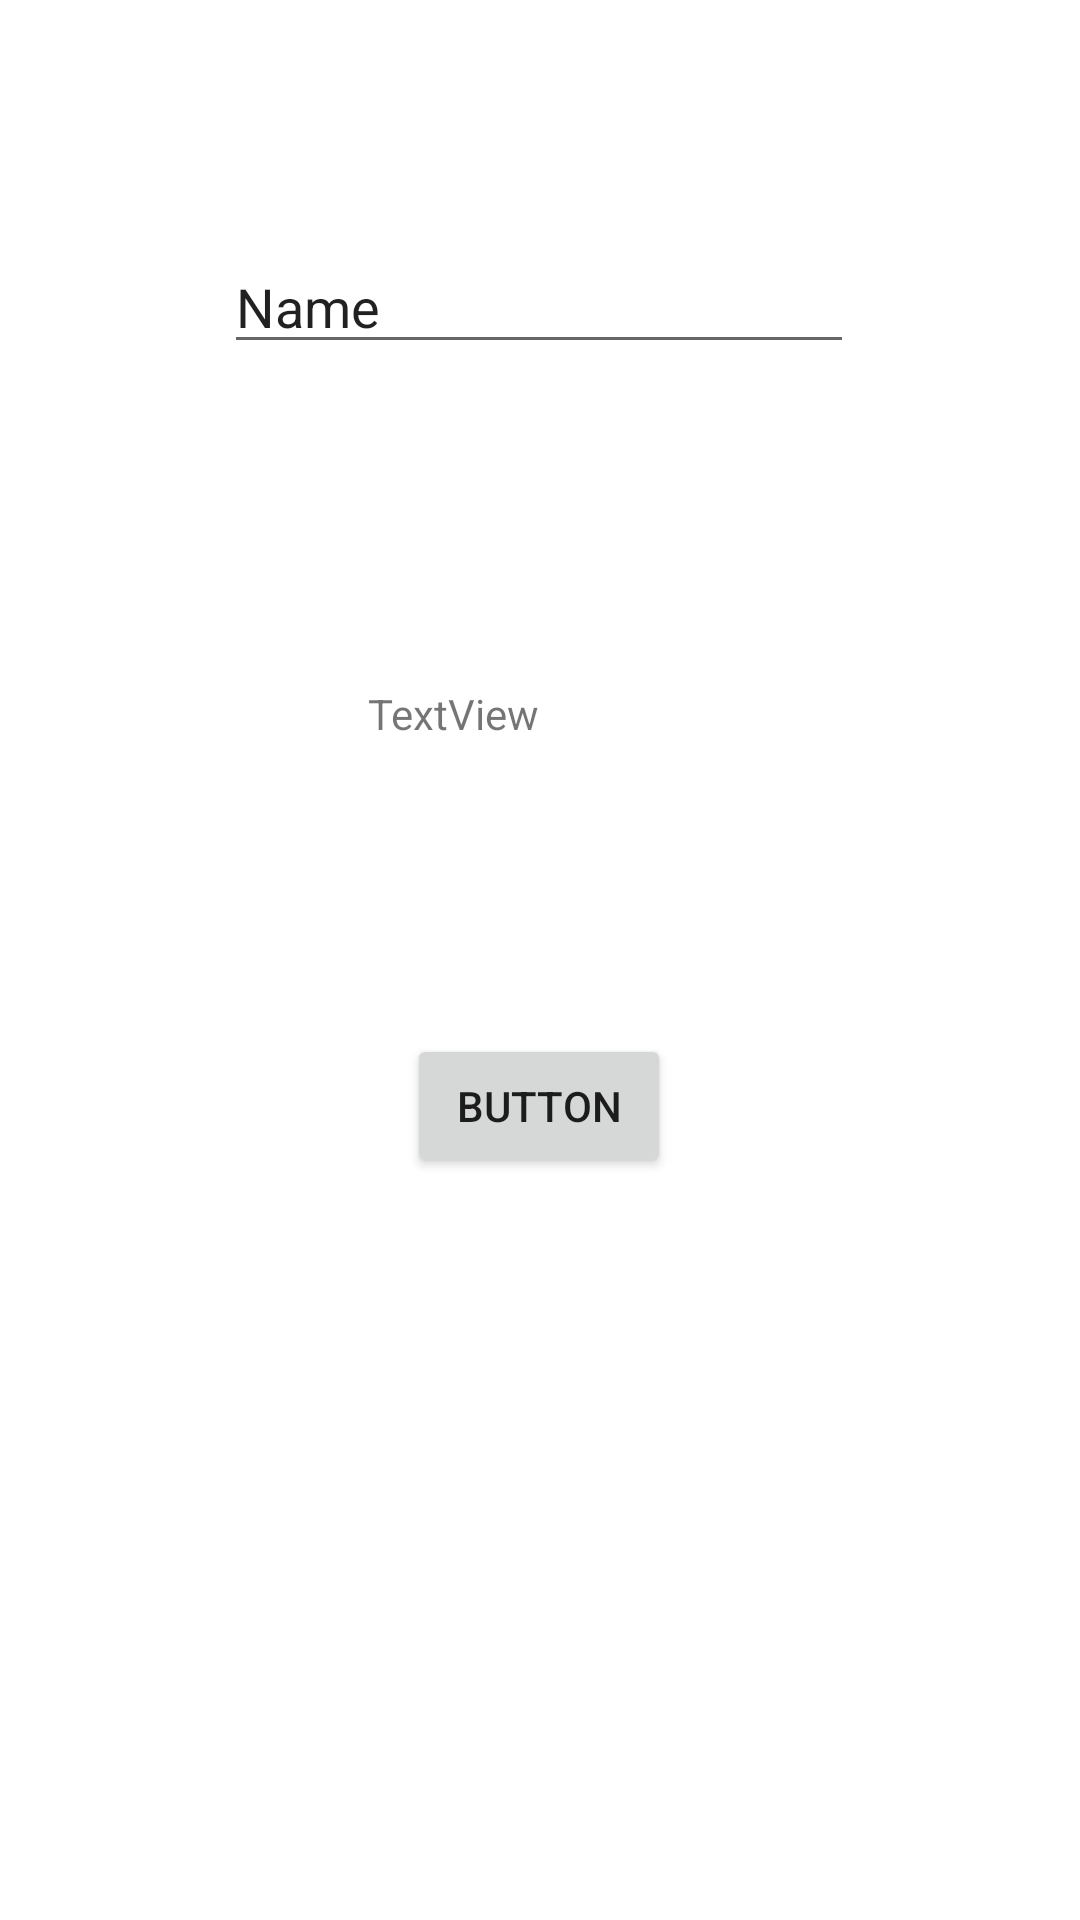

Write the Android layout XML for this screen, with the resource values it uses.
<!-- AndroidManifest.xml: application theme Theme.RepasoExamenFinal -->
<!-- res/layout/activity_main.xml -->
<?xml version="1.0" encoding="utf-8"?>
<androidx.constraintlayout.widget.ConstraintLayout xmlns:android="http://schemas.android.com/apk/res/android"
    xmlns:app="http://schemas.android.com/apk/res-auto"
    xmlns:tools="http://schemas.android.com/tools"
    android:layout_width="match_parent"
    android:layout_height="match_parent"
    tools:context=".MainActivity">

    <EditText
        android:id="@+id/editTextTextPersonName"
        android:layout_width="wrap_content"
        android:layout_height="wrap_content"
        android:layout_marginStart="100dp"
        android:layout_marginTop="80dp"
        android:layout_marginEnd="101dp"
        android:layout_marginBottom="110dp"
        android:ems="10"
        android:inputType="textPersonName"
        android:text="Name"
        app:layout_constraintBottom_toTopOf="@+id/textView"
        app:layout_constraintEnd_toEndOf="parent"
        app:layout_constraintStart_toStartOf="parent"
        app:layout_constraintTop_toTopOf="parent" />

    <TextView
        android:id="@+id/textView"
        android:layout_width="114dp"
        android:layout_height="51dp"
        android:layout_marginStart="148dp"
        android:layout_marginTop="107dp"
        android:layout_marginEnd="149dp"
        android:text="TextView"
        app:layout_constraintEnd_toEndOf="parent"
        app:layout_constraintStart_toStartOf="parent"
        app:layout_constraintTop_toBottomOf="@+id/editTextTextPersonName" />

    <Button
        android:id="@+id/button"
        android:layout_width="wrap_content"
        android:layout_height="wrap_content"
        android:layout_marginStart="158dp"
        android:layout_marginTop="124dp"
        android:layout_marginEnd="159dp"
        android:layout_marginBottom="306dp"
        android:text="Button"
        app:layout_constraintBottom_toBottomOf="parent"
        app:layout_constraintEnd_toEndOf="parent"
        app:layout_constraintStart_toStartOf="parent"
        app:layout_constraintTop_toBottomOf="@+id/textView" />
</androidx.constraintlayout.widget.ConstraintLayout>
<!-- resources referenced by this layout -->
<resources>
  <style name="Theme.RepasoExamenFinal" parent="Theme.MaterialComponents.DayNight.DarkActionBar">
          
          <item name="colorPrimary">@color/purple_500</item>
          <item name="colorPrimaryVariant">@color/purple_700</item>
          <item name="colorOnPrimary">@color/white</item>
          
          <item name="colorSecondary">@color/teal_200</item>
          <item name="colorSecondaryVariant">@color/teal_700</item>
          <item name="colorOnSecondary">@color/black</item>
          
          <item name="android:statusBarColor">?attr/colorPrimaryVariant</item>
          
      </style>
  <!-- not gathered from this repository: default colours our renderer supplied (Android Studio template values) -->
  <color name="purple_500">#FF6200EE</color>
  <color name="purple_700">#FF3700B3</color>
  <color name="teal_200">#FF03DAC5</color>
  <color name="teal_700">#FF018786</color>
  <color name="black">#FF000000</color>
  <color name="white">#FFFFFFFF</color>
</resources>
